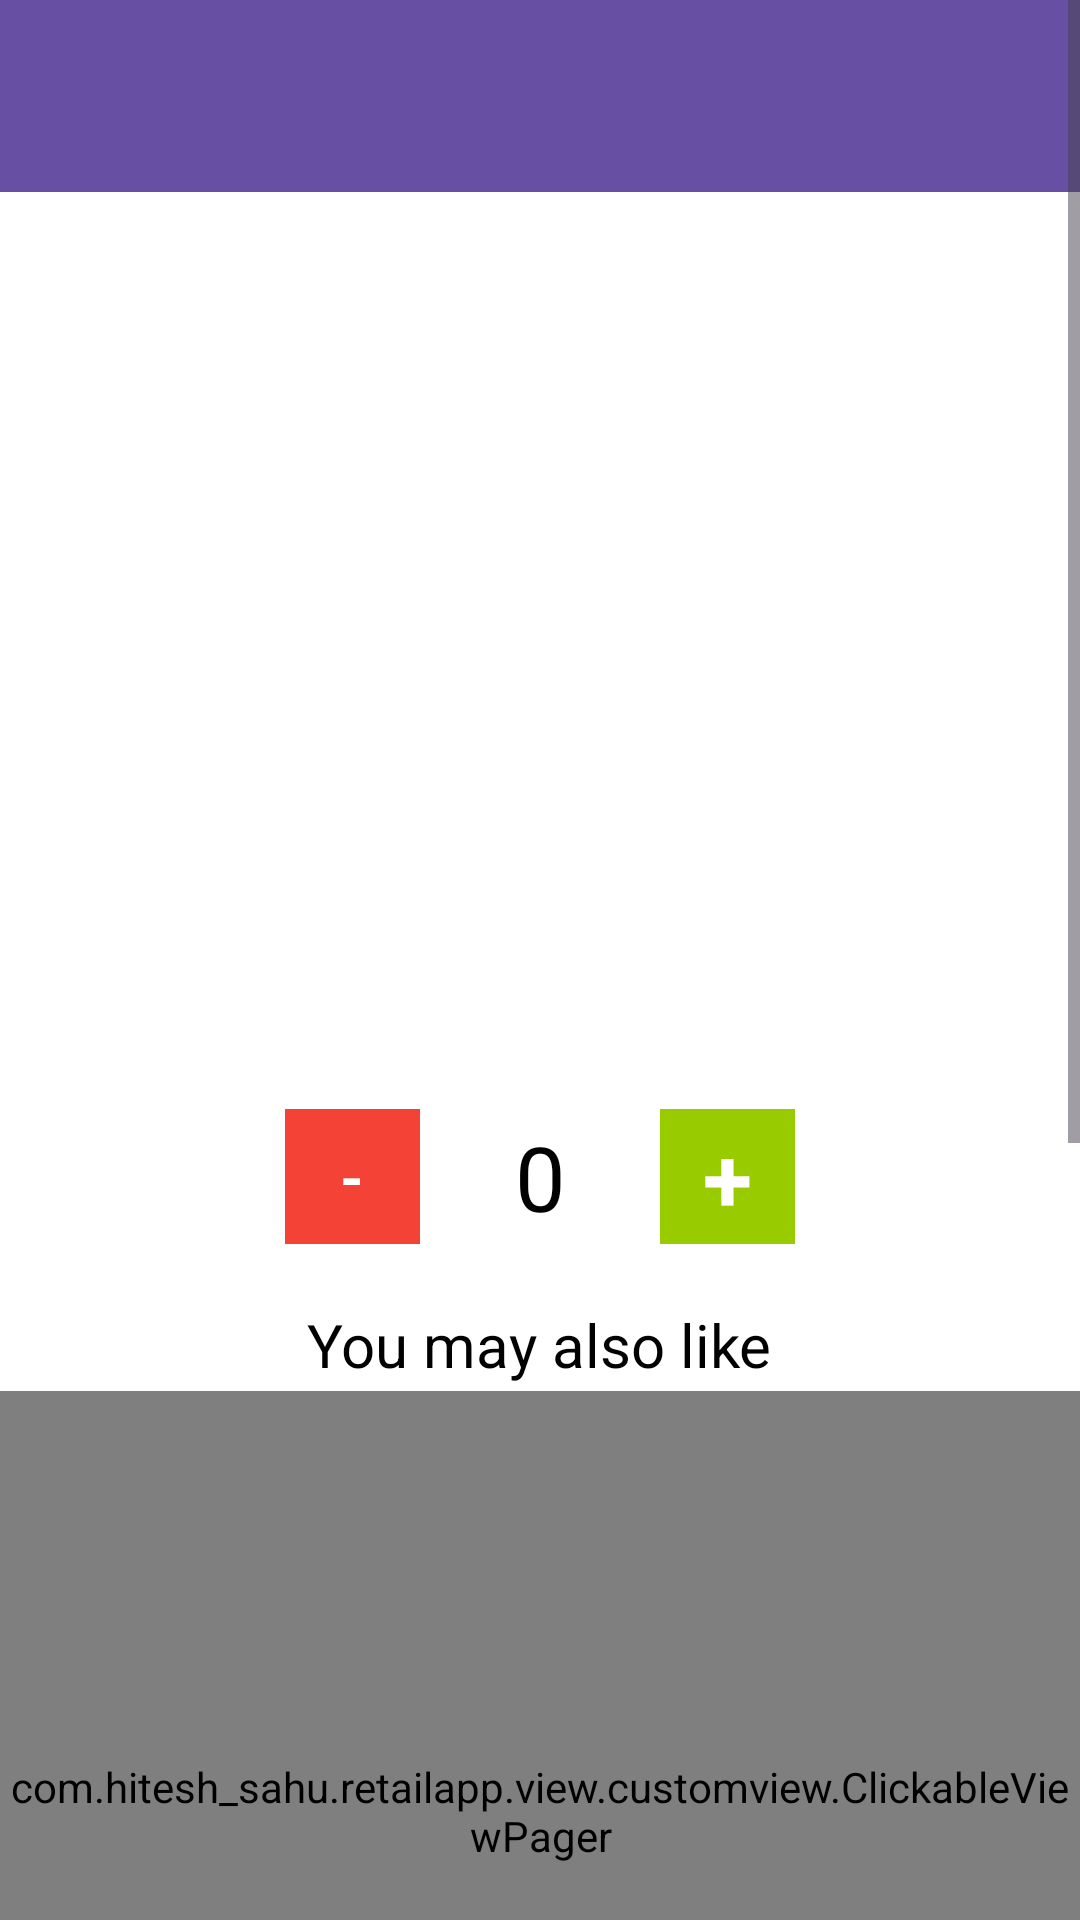

Android layout source for this screen:
<!-- AndroidManifest.xml: application theme Theme.Hotelkotapp -->
<!-- res/layout/frag_product_detail.xml -->
<?xml version="1.0" encoding="utf-8"?>
<ScrollView xmlns:android="http://schemas.android.com/apk/res/android"
    xmlns:app="http://schemas.android.com/apk/res-auto"
    xmlns:tools="http://schemas.android.com/tools"
    android:layout_width="match_parent"
    android:layout_height="match_parent"
    android:layout_gravity="center_horizontal"
    android:background="@color/white"
    android:gravity="center_horizontal">

    <LinearLayout
        android:layout_width="match_parent"
        android:layout_height="match_parent"
        android:layout_gravity="center_horizontal"
        android:gravity="center_horizontal"
        android:orientation="vertical">

        <android.support.v7.widget.Toolbar
            android:id="@+id/htab_toolbar"
            android:layout_width="match_parent"
            android:layout_height="?attr/actionBarSize"
            android:background="?attr/colorPrimary"
            app:layout_scrollFlags="scroll|enterAlways|snap"
            app:popupTheme="@style/ThemeOverlay.AppCompat.Light" />

        <ImageView
            android:id="@+id/product_image"
            android:layout_width="match_parent"
            android:layout_height="192dp"
            android:layout_centerHorizontal="true"
            android:layout_marginTop="3dp"
            android:gravity="center_horizontal"
            android:scaleType="center" />

        <TextView
            android:id="@+id/product_name"
            android:layout_width="match_parent"
            android:layout_height="wrap_content"
            android:layout_gravity="center_horizontal"
            android:layout_margin="5dp"
            android:ellipsize="marquee"
            android:focusable="true"
            android:focusableInTouchMode="true"
            android:freezesText="true"
            android:gravity="center_horizontal"
            android:marqueeRepeatLimit="marquee_forever"
            android:scrollHorizontally="true"
            android:singleLine="true"
            android:textColor="@color/holo_gray_dark"
            android:textSize="20sp"
            android:textStyle="bold" />

        <TextView
            android:id="@+id/category_discount"
            android:layout_width="match_parent"
            android:layout_height="wrap_content"
            android:layout_gravity="center_horizontal"
            android:layout_margin="5dp"
            android:background="@color/white"
            android:ellipsize="marquee"
            android:focusable="true"
            android:focusableInTouchMode="true"
            android:freezesText="true"
            android:gravity="center_horizontal"
            android:marqueeRepeatLimit="marquee_forever"
            android:scrollHorizontally="true"
            android:singleLine="true"
            android:textColor="@color/holo_gray_dark"
            android:textSize="20sp"
            android:textStyle="bold" />

        <TextView
            android:id="@+id/product_description"
            android:layout_width="match_parent"
            android:layout_height="wrap_content"
            android:layout_below="@+id/product_name"
            android:layout_gravity="left"
            android:layout_marginBottom="5dp"
            android:layout_marginTop="5dp"
            android:ellipsize="marquee"
            android:focusable="true"
            android:focusableInTouchMode="true"
            android:freezesText="true"
            android:textColor="@android:color/background_dark"
            android:textSize="16sp" />

        <LinearLayout
            android:layout_width="match_parent"
            android:layout_height="wrap_content"
            android:layout_gravity="center"
            android:layout_margin="5dp"
            android:gravity="center"
            android:orientation="horizontal">

            <TextView
                android:id="@+id/remove_item"
                android:layout_width="45dp"
                android:layout_height="45dp"
                android:layout_gravity="center_vertical|center_horizontal"
                android:background="@color/red"
                android:gravity="center_vertical|center_horizontal"
                android:text="-"
                android:textColor="@color/white"
                android:textSize="20sp"
                android:textStyle="bold" />

            <TextView
                android:id="@+id/iteam_amount"
                android:layout_width="wrap_content"
                android:layout_height="wrap_content"
                android:layout_gravity="center"
                android:layout_marginLeft="5dp"
                android:layout_marginRight="5dp"
                android:ellipsize="marquee"
                android:focusable="true"
                android:focusableInTouchMode="true"
                android:freezesText="true"
                android:gravity="center"
                android:marqueeRepeatLimit="marquee_forever"
                android:minWidth="70dp"
                android:scrollHorizontally="true"
                android:singleLine="true"
                android:text="0"
                android:textColor="@android:color/background_dark"
                android:textSize="30sp" />

            <TextView
                android:id="@+id/add_item"
                android:layout_width="45dp"
                android:layout_height="45dp"
                android:layout_gravity="center_vertical|center_horizontal"
                android:background="@color/holo_green_light"
                android:gravity="center_vertical|center_horizontal"
                android:text="+"
                android:textColor="@color/white"
                android:textSize="30sp"
                android:textStyle="bold" />
        </LinearLayout>

        <TextView
            android:id="@+id/hot_offers"
            android:layout_width="wrap_content"
            android:layout_height="wrap_content"
            android:layout_centerHorizontal="true"
            android:layout_gravity="center_horizontal"
            android:layout_marginTop="15dp"
            android:ellipsize="marquee"
            android:gravity="center_horizontal"
            android:text="@string/similar_product"
            android:textColor="#000"
            android:textSize="20sp" />

        <com.hitesh_sahu.retailapp.view.customview.ClickableViewPager
            android:id="@+id/similar_products_pager"
            android:layout_width="match_parent"
            android:layout_height="280dp"
            android:layout_below="@+id/hot_offers"
            android:layout_marginTop="2dp"
            android:visibility="visible"
            tools:ignore="MissingClass" />

        <TextView
            android:id="@+id/best_value"
            android:layout_width="wrap_content"
            android:layout_height="wrap_content"
            android:layout_centerHorizontal="true"
            android:layout_gravity="center_horizontal"
            android:layout_marginTop="2dp"
            android:ellipsize="marquee"
            android:focusable="true"
            android:focusableInTouchMode="true"
            android:freezesText="true"
            android:gravity="center_horizontal"
            android:paddingBottom="10dp"
            android:paddingTop="10dp"
            android:text="Top Selling"
            android:textColor="#000"
            android:textSize="20sp" />

        <com.hitesh_sahu.retailapp.view.customview.ClickableViewPager
            android:id="@+id/top_selleing_pager"
            android:layout_width="match_parent"
            android:layout_height="280dp"
            android:layout_below="@+id/best_value"
            android:layout_marginTop="2dp"
            android:visibility="visible"
            tools:ignore="MissingClass" />
    </LinearLayout>

</ScrollView>
<!-- resources referenced by this layout -->
<resources>
  <color name="holo_gray_dark">#424242</color>
  <color name="holo_green_light">#ff99cc00</color>
  <color name="red">#F44336</color>
  <color name="white">#ffffff</color>
  <string name="similar_product">You may also like</string>
  <style name="Theme.Hotelkotapp" parent="Base.Theme.Hotelkotapp" />
  <style name="Base.Theme.Hotelkotapp" parent="Theme.Material3.DayNight.NoActionBar">
          
          
      </style>
</resources>
